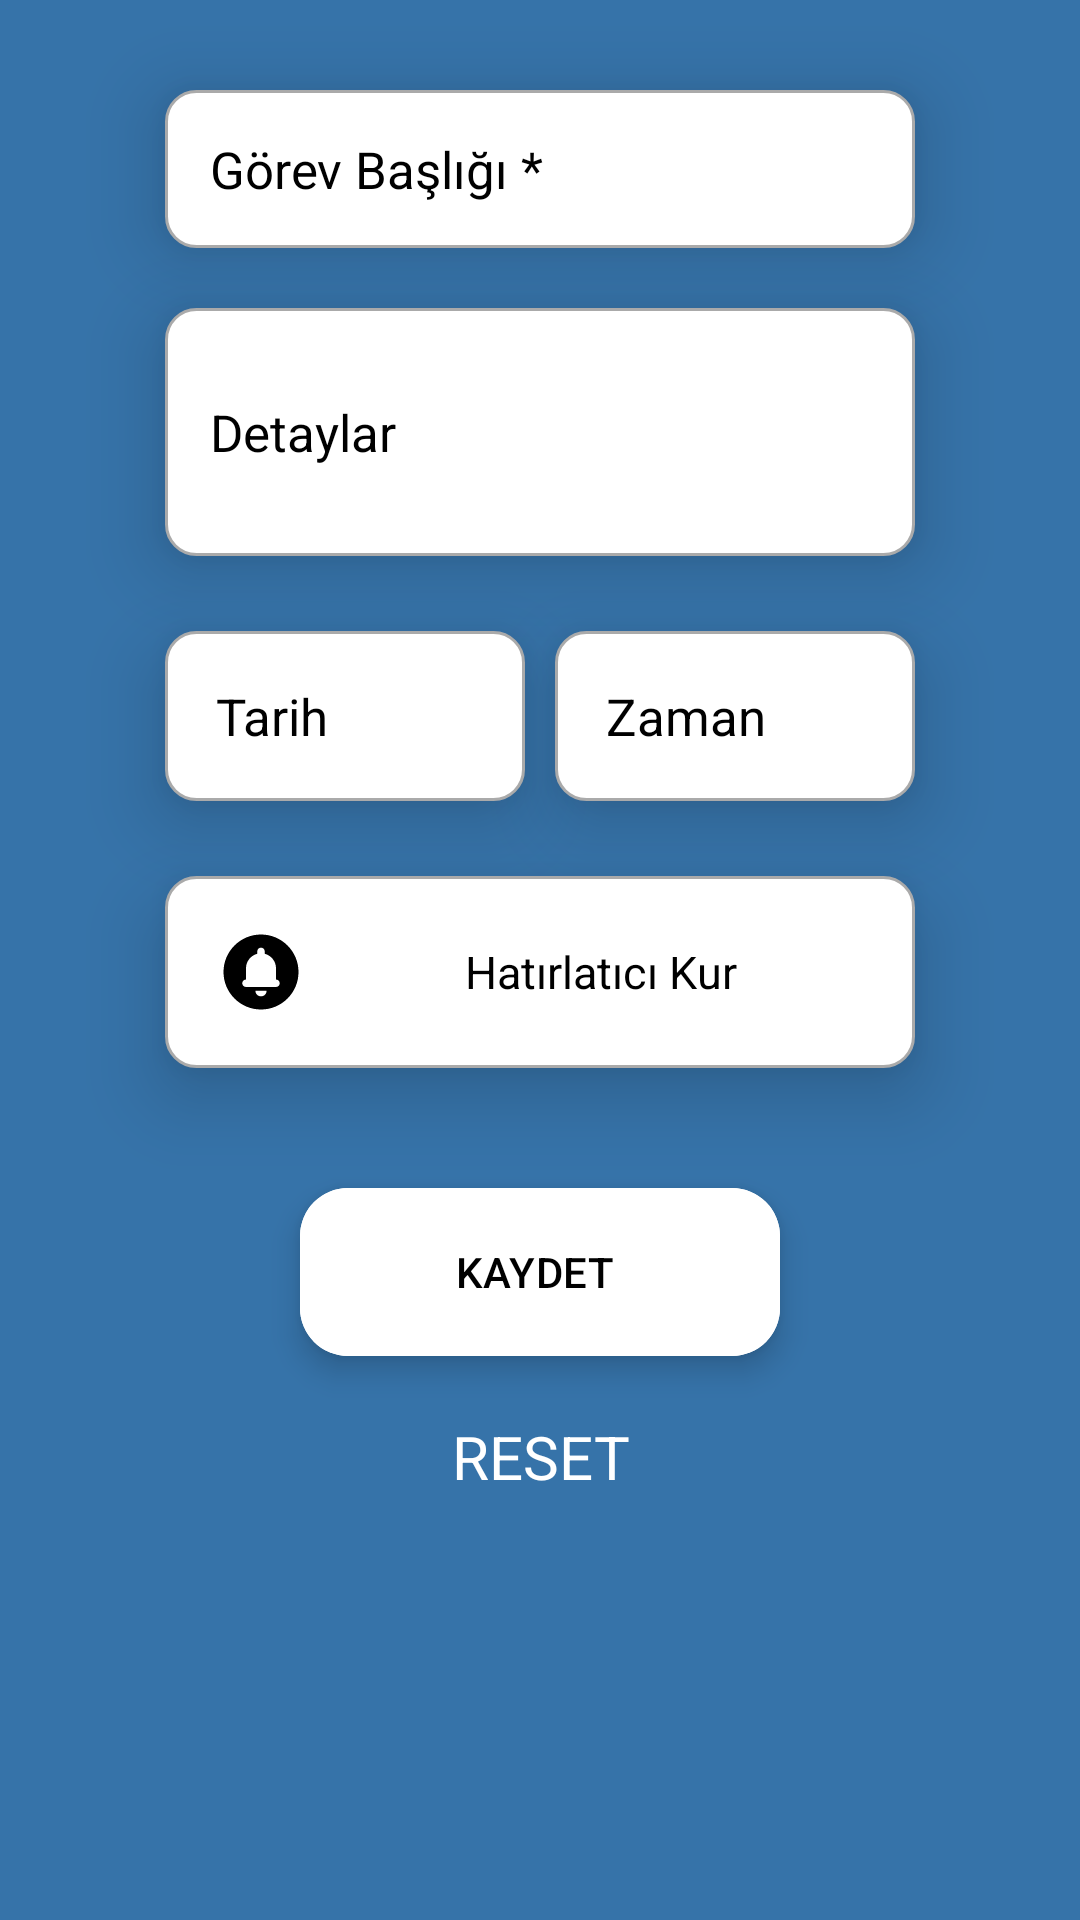

Reconstruct the res/layout file that produces this screen, plus the resources it refers to.
<!-- AndroidManifest.xml: application theme Theme.Gojo -->
<!-- res/layout/fragment_add_task.xml -->
<?xml version="1.0" encoding="utf-8"?>
<RelativeLayout xmlns:android="http://schemas.android.com/apk/res/android"
    xmlns:tools="http://schemas.android.com/tools"
    android:id="@+id/addTaskFragment"
    android:layout_width="match_parent"
    android:layout_height="match_parent"
    android:background="@color/color1"
    tools:context=".TasksAddTaskFragment">


    <EditText
        android:id="@+id/taskHeaderText"
        android:layout_width="250dp"
        android:layout_height="wrap_content"
        android:layout_centerHorizontal="true"
        android:layout_marginTop="30dp"
        android:background="@drawable/input_rectangle"
        android:elevation="15dp"
        android:ems="10"
        android:hint="Görev Başlığı *"
        android:inputType="text"
        android:padding="15dp"
        android:textColor="@color/black"
        android:textColorHint="@color/black"
        android:textSize="17sp" />


    <EditText
        android:id="@+id/taskDetailsText"
        android:layout_width="250dp"

        android:layout_height="wrap_content"
        android:layout_below="@id/taskHeaderText"
        android:layout_centerHorizontal="true"
        android:layout_marginTop="20dp"
        android:background="@drawable/input_rectangle"
        android:elevation="15dp"
        android:ems="10"
        android:hint="Detaylar"
        android:inputType="textMultiLine"
        android:maxLines="5"
        android:paddingStart="15dp"
        android:paddingTop="30dp"
        android:paddingEnd="15dp"
        android:paddingBottom="30dp"

        android:scrollbarSize="2dp"
        android:scrollbarStyle="insideInset"
        android:scrollbars="vertical"
        android:textColor="@color/black"
        android:textColorHint="@color/black"
        android:textSize="17sp" />


    <EditText
        android:id="@+id/taskDueDate"
        android:layout_width="120dp"
        android:layout_height="wrap_content"
        android:layout_below="@id/taskDetailsText"
        android:layout_alignStart="@id/taskDetailsText"
        android:layout_marginTop="25dp"
        android:background="@drawable/input_rectangle"
        android:clickable="true"
        android:drawableStart="@drawable/date"
        android:drawablePadding="10dp"
        android:elevation="15dp"
        android:ems="10"
        android:focusable="false"
        android:focusableInTouchMode="false"
        android:hint="Tarih"
        android:inputType="date"
        android:padding="17dp"
        android:textColor="@color/black"
        android:textColorHint="@color/black"
        android:textSize="17sp" />


    <EditText
        android:id="@+id/taskDueTime"
        android:layout_width="100dp"
        android:layout_height="wrap_content"

        android:layout_below="@id/taskDetailsText"
        android:layout_alignEnd="@id/taskDetailsText"
        android:layout_marginStart="10dp"
        android:layout_marginTop="25dp"
        android:layout_toRightOf="@id/taskDueDate"
        android:background="@drawable/input_rectangle"
        android:clickable="true"
        android:drawableStart="@drawable/time"
        android:drawablePadding="10dp"
        android:elevation="15dp"
        android:ems="10"
        android:focusable="false"
        android:focusableInTouchMode="false"
        android:hint="Zaman"
        android:inputType="date"
        android:padding="17dp"
        android:textColor="@color/black"
        android:textColorHint="@color/black"
        android:textSize="17sp" />

    <EditText
        android:id="@+id/reminder"
        android:layout_width="300dp"
        android:layout_height="wrap_content"
        android:layout_below="@id/taskDueDate"
        android:layout_alignStart="@id/taskDueDate"
        android:layout_alignEnd="@id/taskDueTime"
        android:layout_marginTop="25dp"
        android:layout_toRightOf="@id/taskDueDate"
        android:background="@drawable/input_rectangle"
        android:clickable="true"
        android:drawableStart="@drawable/notification"
        android:drawablePadding="10dp"
        android:elevation="15dp"
        android:ems="10"
        android:focusable="false"
        android:focusableInTouchMode="false"
        android:hint="Hatırlatıcı Kur"
        android:inputType="date"
        android:padding="17dp"
        android:textAlignment="center"
        android:textColor="@color/black"
        android:textColorHint="@color/black"
        android:textSize="15sp" />


    <com.google.android.material.floatingactionbutton.ExtendedFloatingActionButton
        android:id="@+id/saveButton"
        android:layout_width="160dp"
        android:layout_height="wrap_content"
        android:layout_below="@id/reminder"
        android:layout_centerHorizontal="true"
        android:layout_marginTop="40dp"
        android:backgroundTint="@color/white"
        android:elevation="15dp"
        android:text="KAYDET"
        android:textColor="@color/black" />

    <TextView
        android:id="@+id/resetButton"
        android:layout_width="wrap_content"
        android:layout_height="wrap_content"
        android:layout_below="@id/saveButton"
        android:layout_centerHorizontal="true"
        android:layout_marginTop="20dp"
        android:text="RESET"
        android:textAlignment="center"
        android:textColor="@color/white"
        android:textSize="20sp" />


</RelativeLayout>
<!-- resources referenced by this layout -->
<resources>
  <color name="black">#FF000000</color>
  <color name="color1">#3673A9</color>
  <color name="white">#FFFFFFFF</color>
  <!-- drawable input_rectangle (drawable) -->
  <?xml version="1.0" encoding="utf-8"?>
  <selector xmlns:android="http://schemas.android.com/apk/res/android">
      <item android:state_enabled="true" android:state_focused="true">
          <shape android:shape="rectangle">
              <solid android:color="@color/white" />
              <corners android:radius="10dp" />
              <stroke android:width="2.5dp" android:color="@color/black" />
          </shape>
      </item>
      <item android:state_enabled="true">
          <shape android:shape="rectangle">
              <solid android:color="@color/white" />
              <corners android:radius="10dp" />
              <stroke android:width="1dp" android:color="@android:color/darker_gray" />
          </shape>
      </item>
  </selector>
  <!-- drawable notification (drawable) -->
  <vector android:height="30dp" android:tint="#000000"
      android:viewportHeight="24" android:viewportWidth="24"
      android:width="30dp" xmlns:android="http://schemas.android.com/apk/res/android">
      <path android:fillColor="@android:color/white" android:pathData="M12,2C6.48,2 2,6.48 2,12s4.48,10 10,10s10,-4.48 10,-10S17.52,2 12,2zM12,18.5c-0.83,0 -1.5,-0.67 -1.5,-1.5h3C13.5,17.83 12.83,18.5 12,18.5zM16,16H8c-0.55,0 -1,-0.45 -1,-1v0c0,-0.55 0.45,-1 1,-1l0,-3c0,-1.86 1.28,-3.41 3,-3.86V6.5c0,-0.55 0.45,-1 1,-1s1,0.45 1,1v0.64c1.72,0.45 3,2 3,3.86l0,3c0.55,0 1,0.45 1,1v0C17,15.55 16.55,16 16,16z"/>
  </vector>
  <style name="Theme.Gojo" parent="Base.Theme.Gojo" />
  <style name="Base.Theme.Gojo" parent="Theme.Material3.DayNight.NoActionBar">
          
           <item name="colorPrimary">@color/color1</item>
      </style>
</resources>
